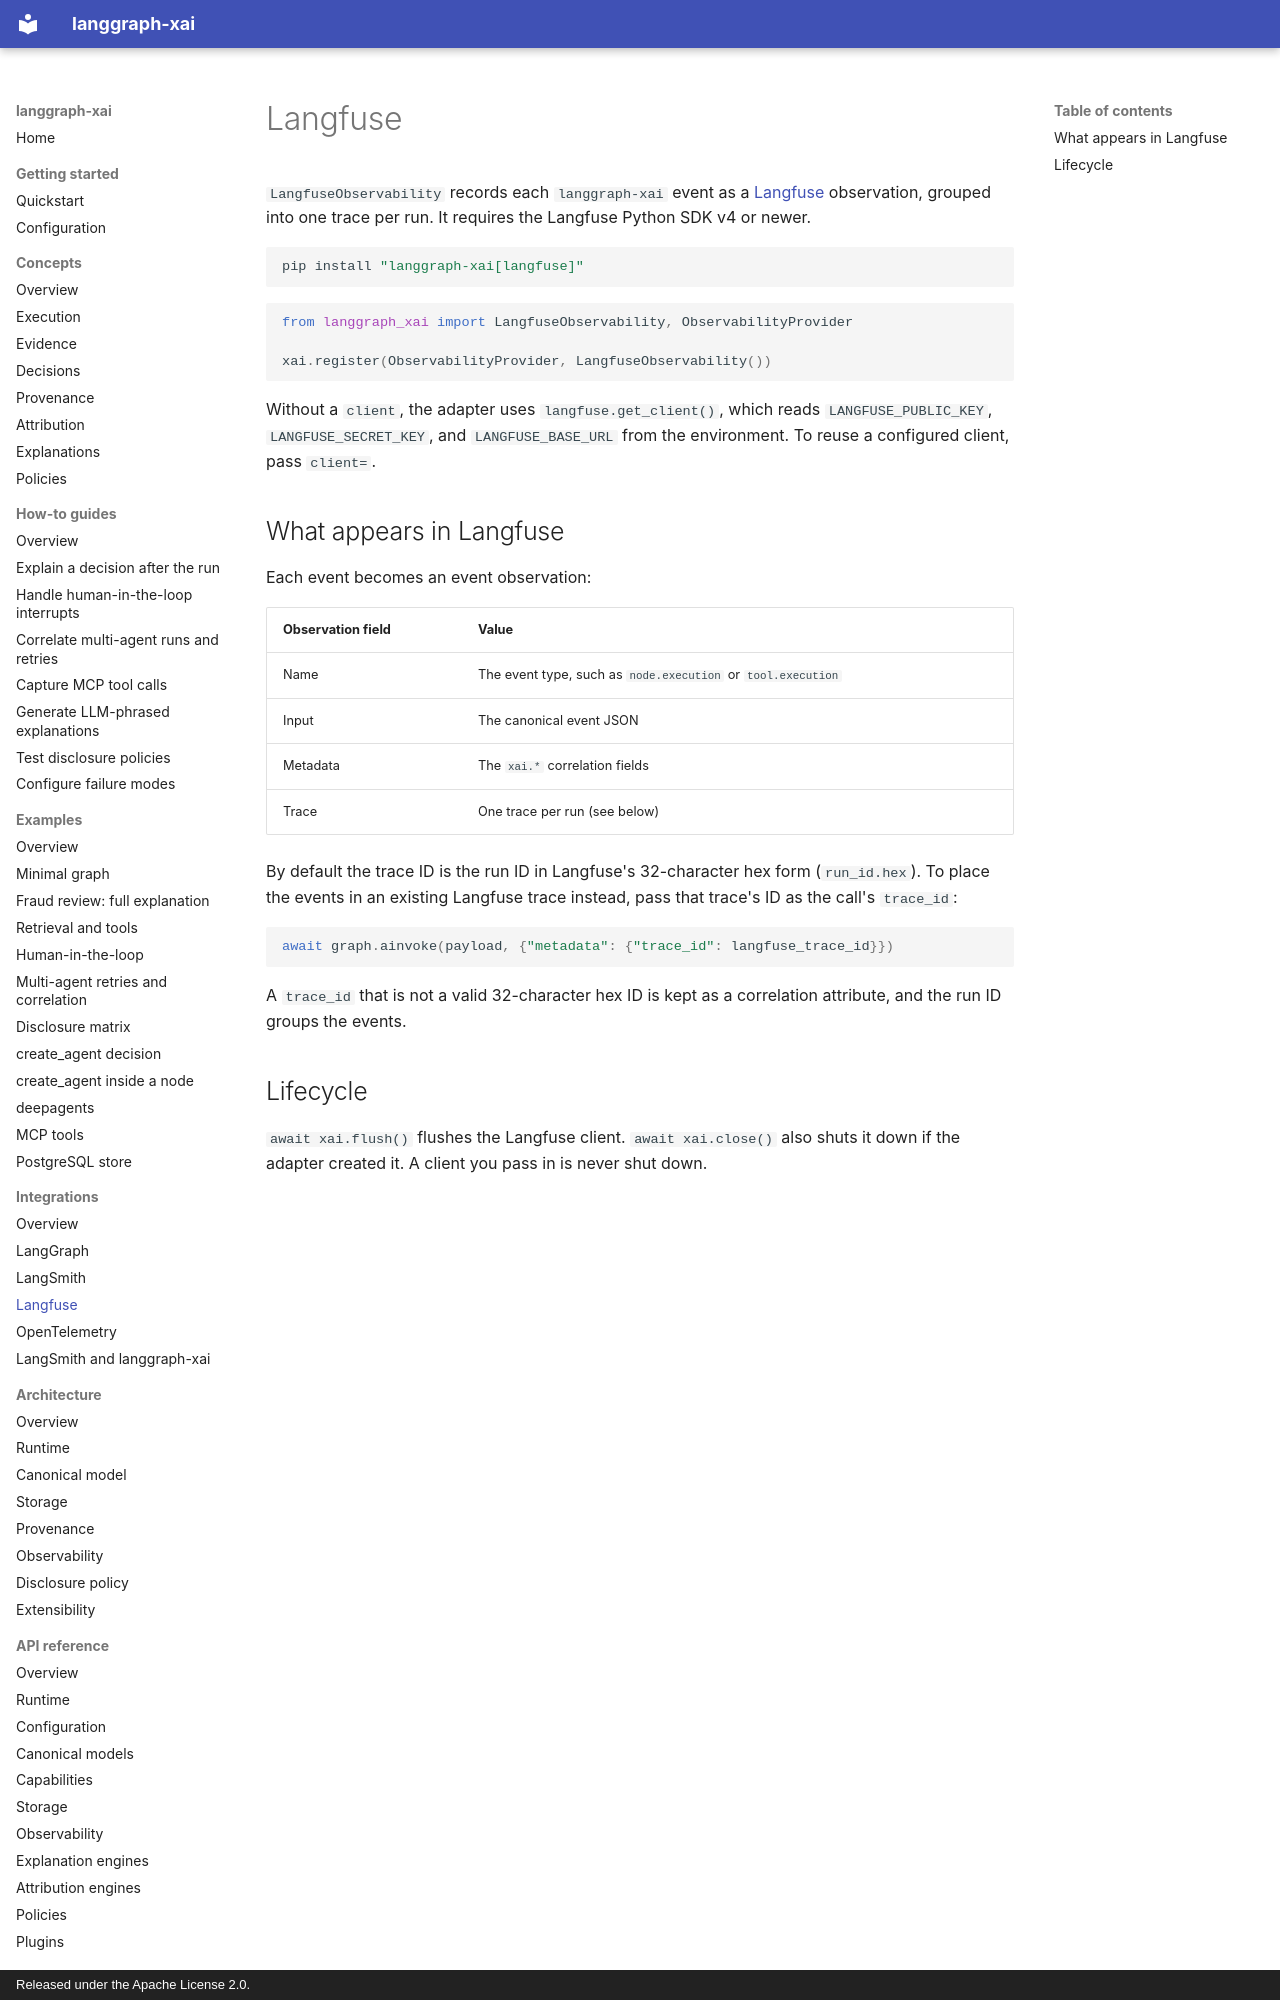

repository: smuniharish/langgraph-xai · page: integrations/langfuse/index.html · generator: mkdocs · copyright: Released under the Apache License 2.0.

# Langfuse

`LangfuseObservability` records each `langgraph-xai` event as a
[Langfuse](https://langfuse.com) observation, grouped into one trace per run.
It requires the Langfuse Python SDK v4 or newer.

```bash
pip install "langgraph-xai[langfuse]"
```

```python
from langgraph_xai import LangfuseObservability, ObservabilityProvider

xai.register(ObservabilityProvider, LangfuseObservability())
```

Without a `client`, the adapter uses `langfuse.get_client()`, which reads
`LANGFUSE_PUBLIC_KEY`, `LANGFUSE_SECRET_KEY`, and `LANGFUSE_BASE_URL` from the
environment. To reuse a configured client, pass `client=`.
